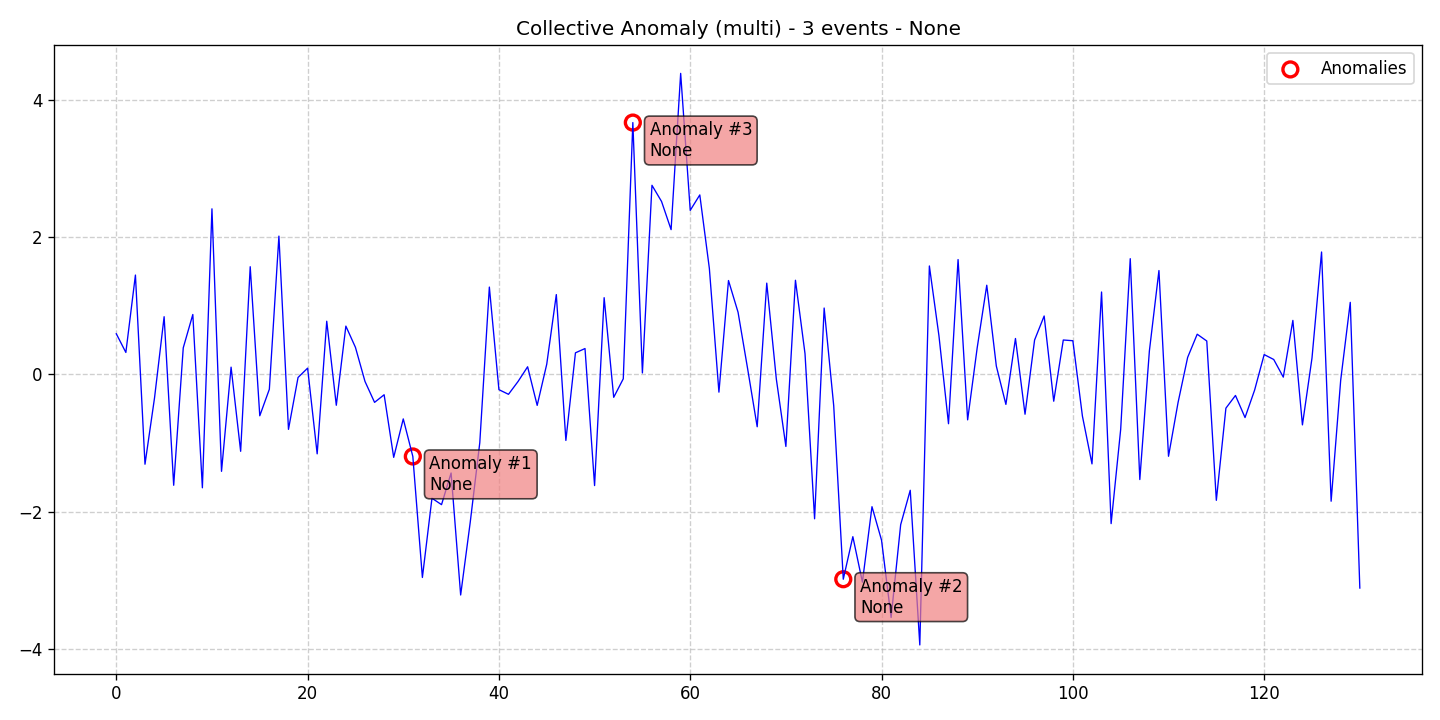

The file beside this chart, header and first rows:
data, stationary, det_lin_up, det_lin_down, det_quad, det_cubic, det_exp, det_damped, stoc_trend, volatility, single_seas, multiple_seas, point_anom_single, point_anom_multi, collect_anom, context_anom, mean_shift, var_shift, trend_shift, date, is_break, is_anomaly, is_multi, location_beginning
0.5946, 0, 0, 0, 0, 0, 0, 0, 0, 0, 0, 0, 0, 0, 1, 0, 0, 0, 0, 2020-01-01, 0, 0, 1, 0
0.3219, 0, 0, 0, 0, 0, 0, 0, 0, 0, 0, 0, 0, 0, 1, 0, 0, 0, 0, 2020-01-02, 0, 0, 1, 0
1.452, 0, 0, 0, 0, 0, 0, 0, 0, 0, 0, 0, 0, 0, 1, 0, 0, 0, 0, 2020-01-03, 0, 0, 1, 0
-1.31, 0, 0, 0, 0, 0, 0, 0, 0, 0, 0, 0, 0, 0, 1, 0, 0, 0, 0, 2020-01-04, 0, 0, 1, 0
-0.3383, 0, 0, 0, 0, 0, 0, 0, 0, 0, 0, 0, 0, 0, 1, 0, 0, 0, 0, 2020-01-05, 0, 0, 1, 0
0.8436, 0, 0, 0, 0, 0, 0, 0, 0, 0, 0, 0, 0, 0, 1, 0, 0, 0, 0, 2020-01-06, 0, 0, 1, 0
-1.617, 0, 0, 0, 0, 0, 0, 0, 0, 0, 0, 0, 0, 0, 1, 0, 0, 0, 0, 2020-01-07, 0, 0, 1, 0
0.3893, 0, 0, 0, 0, 0, 0, 0, 0, 0, 0, 0, 0, 0, 1, 0, 0, 0, 0, 2020-01-08, 0, 0, 1, 0
0.8758, 0, 0, 0, 0, 0, 0, 0, 0, 0, 0, 0, 0, 0, 1, 0, 0, 0, 0, 2020-01-09, 0, 0, 1, 0
-1.654, 0, 0, 0, 0, 0, 0, 0, 0, 0, 0, 0, 0, 0, 1, 0, 0, 0, 0, 2020-01-10, 0, 0, 1, 0
2.418, 0, 0, 0, 0, 0, 0, 0, 0, 0, 0, 0, 0, 0, 1, 0, 0, 0, 0, 2020-01-11, 0, 0, 1, 0
-1.413, 0, 0, 0, 0, 0, 0, 0, 0, 0, 0, 0, 0, 0, 1, 0, 0, 0, 0, 2020-01-12, 0, 0, 1, 0
0.1073, 0, 0, 0, 0, 0, 0, 0, 0, 0, 0, 0, 0, 0, 1, 0, 0, 0, 0, 2020-01-13, 0, 0, 1, 0
-1.121, 0, 0, 0, 0, 0, 0, 0, 0, 0, 0, 0, 0, 0, 1, 0, 0, 0, 0, 2020-01-14, 0, 0, 1, 0
1.573, 0, 0, 0, 0, 0, 0, 0, 0, 0, 0, 0, 0, 0, 1, 0, 0, 0, 0, 2020-01-15, 0, 0, 1, 0
-0.6025, 0, 0, 0, 0, 0, 0, 0, 0, 0, 0, 0, 0, 0, 1, 0, 0, 0, 0, 2020-01-16, 0, 0, 1, 0
-0.2156, 0, 0, 0, 0, 0, 0, 0, 0, 0, 0, 0, 0, 0, 1, 0, 0, 0, 0, 2020-01-17, 0, 0, 1, 0
2.02, 0, 0, 0, 0, 0, 0, 0, 0, 0, 0, 0, 0, 0, 1, 0, 0, 0, 0, 2020-01-18, 0, 0, 1, 0
-0.801, 0, 0, 0, 0, 0, 0, 0, 0, 0, 0, 0, 0, 0, 1, 0, 0, 0, 0, 2020-01-19, 0, 0, 1, 0
-0.04367, 0, 0, 0, 0, 0, 0, 0, 0, 0, 0, 0, 0, 0, 1, 0, 0, 0, 0, 2020-01-20, 0, 0, 1, 0
0.09277, 0, 0, 0, 0, 0, 0, 0, 0, 0, 0, 0, 0, 0, 1, 0, 0, 0, 0, 2020-01-21, 0, 0, 1, 0
-1.158, 0, 0, 0, 0, 0, 0, 0, 0, 0, 0, 0, 0, 0, 1, 0, 0, 0, 0, 2020-01-22, 0, 0, 1, 0
0.7776, 0, 0, 0, 0, 0, 0, 0, 0, 0, 0, 0, 0, 0, 1, 0, 0, 0, 0, 2020-01-23, 0, 0, 1, 0
-0.449, 0, 0, 0, 0, 0, 0, 0, 0, 0, 0, 0, 0, 0, 1, 0, 0, 0, 0, 2020-01-24, 0, 0, 1, 0
0.7063, 0, 0, 0, 0, 0, 0, 0, 0, 0, 0, 0, 0, 0, 1, 0, 0, 0, 0, 2020-01-25, 0, 0, 1, 0
0.3965, 0, 0, 0, 0, 0, 0, 0, 0, 0, 0, 0, 0, 0, 1, 0, 0, 0, 0, 2020-01-26, 0, 0, 1, 0
-0.1015, 0, 0, 0, 0, 0, 0, 0, 0, 0, 0, 0, 0, 0, 1, 0, 0, 0, 0, 2020-01-27, 0, 0, 1, 0
-0.4066, 0, 0, 0, 0, 0, 0, 0, 0, 0, 0, 0, 0, 0, 1, 0, 0, 0, 0, 2020-01-28, 0, 0, 1, 0
-0.2956, 0, 0, 0, 0, 0, 0, 0, 0, 0, 0, 0, 0, 0, 1, 0, 0, 0, 0, 2020-01-29, 0, 0, 1, 0
-1.209, 0, 0, 0, 0, 0, 0, 0, 0, 0, 0, 0, 0, 0, 1, 0, 0, 0, 0, 2020-01-30, 0, 0, 1, 0
-0.6482, 0, 0, 0, 0, 0, 0, 0, 0, 0, 0, 0, 0, 0, 1, 0, 0, 0, 0, 2020-01-31, 0, 0, 1, 0
-1.196, 0, 0, 0, 0, 0, 0, 0, 0, 0, 0, 0, 0, 0, 1, 0, 0, 0, 0, 2020-02-01, 0, 1, 1, 0
-2.963, 0, 0, 0, 0, 0, 0, 0, 0, 0, 0, 0, 0, 0, 1, 0, 0, 0, 0, 2020-02-02, 0, 0, 1, 0
-1.806, 0, 0, 0, 0, 0, 0, 0, 0, 0, 0, 0, 0, 0, 1, 0, 0, 0, 0, 2020-02-03, 0, 0, 1, 0
-1.9, 0, 0, 0, 0, 0, 0, 0, 0, 0, 0, 0, 0, 0, 1, 0, 0, 0, 0, 2020-02-04, 0, 0, 1, 0
-1.438, 0, 0, 0, 0, 0, 0, 0, 0, 0, 0, 0, 0, 0, 1, 0, 0, 0, 0, 2020-02-05, 0, 0, 1, 0
-3.218, 0, 0, 0, 0, 0, 0, 0, 0, 0, 0, 0, 0, 0, 1, 0, 0, 0, 0, 2020-02-06, 0, 0, 1, 0
-2.158, 0, 0, 0, 0, 0, 0, 0, 0, 0, 0, 0, 0, 0, 1, 0, 0, 0, 0, 2020-02-07, 0, 0, 1, 0
-0.9958, 0, 0, 0, 0, 0, 0, 0, 0, 0, 0, 0, 0, 0, 1, 0, 0, 0, 0, 2020-02-08, 0, 0, 1, 0
1.276, 0, 0, 0, 0, 0, 0, 0, 0, 0, 0, 0, 0, 0, 1, 0, 0, 0, 0, 2020-02-09, 0, 0, 1, 0
-0.2212, 0, 0, 0, 0, 0, 0, 0, 0, 0, 0, 0, 0, 0, 1, 0, 0, 0, 0, 2020-02-10, 0, 0, 1, 0
-0.2892, 0, 0, 0, 0, 0, 0, 0, 0, 0, 0, 0, 0, 0, 1, 0, 0, 0, 0, 2020-02-11, 0, 0, 1, 0
-0.102, 0, 0, 0, 0, 0, 0, 0, 0, 0, 0, 0, 0, 0, 1, 0, 0, 0, 0, 2020-02-12, 0, 0, 1, 0
0.1125, 0, 0, 0, 0, 0, 0, 0, 0, 0, 0, 0, 0, 0, 1, 0, 0, 0, 0, 2020-02-13, 0, 0, 1, 0
-0.4509, 0, 0, 0, 0, 0, 0, 0, 0, 0, 0, 0, 0, 0, 1, 0, 0, 0, 0, 2020-02-14, 0, 0, 1, 0
0.1506, 0, 0, 0, 0, 0, 0, 0, 0, 0, 0, 0, 0, 0, 1, 0, 0, 0, 0, 2020-02-15, 0, 0, 1, 0
1.166, 0, 0, 0, 0, 0, 0, 0, 0, 0, 0, 0, 0, 0, 1, 0, 0, 0, 0, 2020-02-16, 0, 0, 1, 0
-0.9625, 0, 0, 0, 0, 0, 0, 0, 0, 0, 0, 0, 0, 0, 1, 0, 0, 0, 0, 2020-02-17, 0, 0, 1, 0
0.3164, 0, 0, 0, 0, 0, 0, 0, 0, 0, 0, 0, 0, 0, 1, 0, 0, 0, 0, 2020-02-18, 0, 0, 1, 0
0.3789, 0, 0, 0, 0, 0, 0, 0, 0, 0, 0, 0, 0, 0, 1, 0, 0, 0, 0, 2020-02-19, 0, 0, 1, 0
-1.621, 0, 0, 0, 0, 0, 0, 0, 0, 0, 0, 0, 0, 0, 1, 0, 0, 0, 0, 2020-02-20, 0, 0, 1, 0
1.121, 0, 0, 0, 0, 0, 0, 0, 0, 0, 0, 0, 0, 0, 1, 0, 0, 0, 0, 2020-02-21, 0, 0, 1, 0
-0.333, 0, 0, 0, 0, 0, 0, 0, 0, 0, 0, 0, 0, 0, 1, 0, 0, 0, 0, 2020-02-22, 0, 0, 1, 0
-0.06286, 0, 0, 0, 0, 0, 0, 0, 0, 0, 0, 0, 0, 0, 1, 0, 0, 0, 0, 2020-02-23, 0, 0, 1, 0
3.677, 0, 0, 0, 0, 0, 0, 0, 0, 0, 0, 0, 0, 0, 1, 0, 0, 0, 0, 2020-02-24, 0, 1, 1, 0
0.02257, 0, 0, 0, 0, 0, 0, 0, 0, 0, 0, 0, 0, 0, 1, 0, 0, 0, 0, 2020-02-25, 0, 0, 1, 0
2.762, 0, 0, 0, 0, 0, 0, 0, 0, 0, 0, 0, 0, 0, 1, 0, 0, 0, 0, 2020-02-26, 0, 0, 1, 0
2.526, 0, 0, 0, 0, 0, 0, 0, 0, 0, 0, 0, 0, 0, 1, 0, 0, 0, 0, 2020-02-27, 0, 0, 1, 0
2.114, 0, 0, 0, 0, 0, 0, 0, 0, 0, 0, 0, 0, 0, 1, 0, 0, 0, 0, 2020-02-28, 0, 0, 1, 0
4.395, 0, 0, 0, 0, 0, 0, 0, 0, 0, 0, 0, 0, 0, 1, 0, 0, 0, 0, 2020-02-29, 0, 0, 1, 0
... 71 more rows
